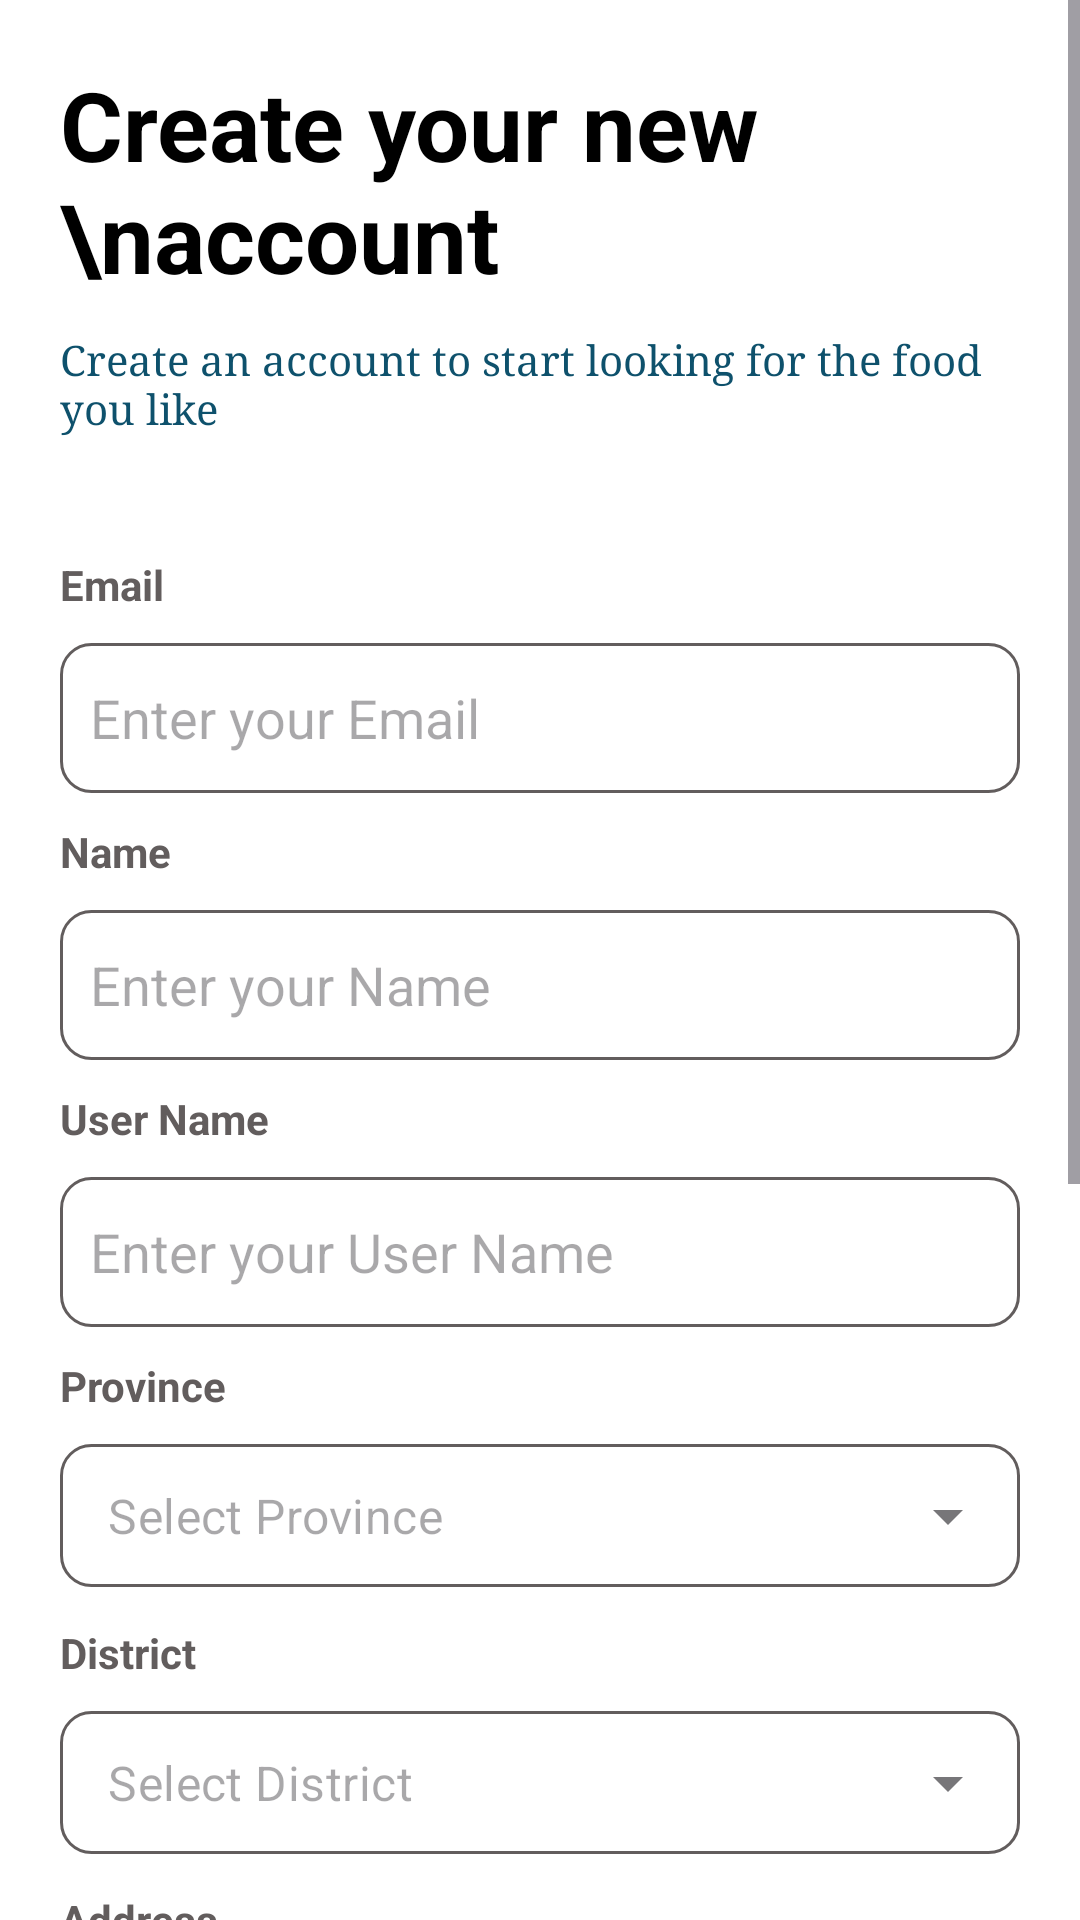

Android layout source for this screen:
<!-- AndroidManifest.xml: application theme Theme.Vegeta_box -->
<!-- res/layout/activity_customer_registration.xml -->
<?xml version="1.0" encoding="utf-8"?>
<ScrollView xmlns:android="http://schemas.android.com/apk/res/android"
    xmlns:app="http://schemas.android.com/apk/res-auto"
    xmlns:tools="http://schemas.android.com/tools"
    android:id="@+id/main"
    android:layout_width="match_parent"
    android:layout_height="match_parent"
    android:orientation="vertical"

    android:background="@color/white"
    tools:context=".CustomerRegistration">

    <LinearLayout
        android:layout_width="match_parent"
        android:layout_height="match_parent"
        android:paddingLeft="20dp"
        android:paddingRight="20dp"
        android:orientation="vertical">
        <TextView
            android:layout_width="match_parent"
            android:layout_height="wrap_content"
            android:textStyle="bold"
            android:text="Create your new \naccount"
            android:textColor="#000000"
            android:paddingTop="20dp"
            android:textSize="32sp"/>

        <TextView
            android:layout_width="match_parent"
            android:layout_height="wrap_content"
            android:textStyle="normal"
            android:text="Create an account to start looking for the food you like"
            android:textColor="#0E516C"
            android:layout_marginTop="10dp"
            android:fontFamily="serif"
            android:textSize="14sp"/>

        <TextView
            android:layout_width="match_parent"
            android:layout_height="wrap_content"
            android:textStyle="bold"
            android:text="Email"
            android:textColor="#625D5D"
            android:layout_marginTop="40dp"
            android:textSize="14sp"/>
        <EditText
            android:id="@+id/customer_email_r"
            android:layout_width="match_parent"
            android:layout_height="50dp"
            android:layout_marginTop="10dp"
            android:hint="Enter your Email"
            android:inputType="text"
            android:paddingLeft="10dp"
            android:background="@drawable/edit_text_shape"/>

        <TextView
            android:layout_width="match_parent"
            android:layout_height="wrap_content"
            android:textStyle="bold"
            android:text="Name"
            android:textColor="#625D5D"
            android:layout_marginTop="10dp"
            android:textSize="14sp"/>
        <EditText
            android:id="@+id/customer_name_r"
            android:layout_width="match_parent"
            android:layout_height="50dp"
            android:layout_marginTop="10dp"
            android:hint="Enter your Name"
            android:inputType="text"
            android:paddingLeft="10dp"
            android:background="@drawable/edit_text_shape"/>
        <TextView
            android:layout_width="match_parent"
            android:layout_height="wrap_content"
            android:textStyle="bold"
            android:text="User Name"
            android:textColor="#625D5D"
            android:layout_marginTop="10dp"
            android:textSize="14sp"/>
        <EditText
            android:id="@+id/customer_userName_r"
            android:layout_width="match_parent"
            android:layout_height="50dp"
            android:layout_marginTop="10dp"
            android:hint="Enter your User Name"
            android:inputType="text"
            android:maxLength="10"
            android:paddingLeft="10dp"
            android:background="@drawable/edit_text_shape"/>

        <TextView
            android:layout_width="match_parent"
            android:layout_height="wrap_content"
            android:textStyle="bold"
            android:text="Province"
            android:textColor="#625D5D"
            android:layout_marginTop="10dp"
            android:textSize="14sp"/>

        <com.google.android.material.textfield.TextInputLayout
            android:layout_width="match_parent"
            android:layout_height="50dp"
            android:layout_marginTop="10dp"
            app:hintEnabled="false"
            style="@style/Widget.MaterialComponents.TextInputLayout.OutlinedBox.Dense.ExposedDropdownMenu"
            app:hintTextAppearance="@style/TextAppearance.AppCompat.Small">
            <AutoCompleteTextView
                android:layout_width="match_parent"
                android:id="@+id/customer_province"
                android:hint="Select Province"
                android:background="@drawable/edit_text_shape"
                android:layout_height="wrap_content"
                android:inputType="none"
                />
        </com.google.android.material.textfield.TextInputLayout>
        <TextView
            android:layout_width="match_parent"
            android:layout_height="wrap_content"
            android:textStyle="bold"
            android:text="District"
            android:textColor="#625D5D"
            android:layout_marginTop="10dp"
            android:textSize="14sp"/>

        <com.google.android.material.textfield.TextInputLayout
            android:layout_width="match_parent"
            android:layout_height="50dp"
            android:layout_marginTop="10dp"
            app:hintEnabled="false"
            style="@style/Widget.MaterialComponents.TextInputLayout.OutlinedBox.Dense.ExposedDropdownMenu"
            app:hintTextAppearance="@style/TextAppearance.AppCompat.Small">
            <AutoCompleteTextView
                android:id="@+id/customer_district"
                android:layout_width="match_parent"
                android:hint="Select District"
                android:background="@drawable/edit_text_shape"
                android:layout_height="wrap_content"
                android:inputType="none"
                />
        </com.google.android.material.textfield.TextInputLayout>
        <TextView
            android:layout_width="match_parent"
            android:layout_height="wrap_content"
            android:textStyle="bold"
            android:text="Address"
            android:textColor="#625D5D"
            android:layout_marginTop="10dp"
            android:textSize="14sp"/>
        <EditText
            android:id="@+id/customer_address_r"
            android:layout_width="match_parent"
            android:layout_height="50dp"
            android:layout_marginTop="10dp"
            android:hint="Enter your Name"
            android:inputType="text"
            android:paddingLeft="10dp"
            android:background="@drawable/edit_text_shape"/>
        <TextView
            android:layout_width="match_parent"
            android:layout_height="wrap_content"
            android:textStyle="bold"
            android:text="Password"
            android:textColor="#625D5D"
            android:layout_marginTop="10dp"
            android:textSize="14sp"/>
        <com.google.android.material.textfield.TextInputLayout
            android:layout_width="match_parent"
            android:layout_height="wrap_content"
            app:endIconMode="password_toggle"
            app:hintEnabled="false"
            app:hintAnimationEnabled="false"
            android:layout_marginTop="10dp">

            <EditText
                android:id="@+id/customer_password_r"
                android:layout_width="match_parent"
                android:layout_height="wrap_content"
                android:hint="Enter your Password"
                android:inputType="text"
                android:paddingStart="16dp"
                android:paddingLeft="10dp"
                android:background="@drawable/edit_text_shape"/>

        </com.google.android.material.textfield.TextInputLayout>
        <TextView
            android:layout_width="match_parent"
            android:layout_height="wrap_content"
            android:textStyle="bold"
            android:text="Confirm Password"
            android:textColor="#625D5D"
            android:layout_marginTop="10dp"
            android:textSize="14sp"/>
        <com.google.android.material.textfield.TextInputLayout
            android:layout_width="match_parent"
            android:layout_height="wrap_content"
            app:endIconMode="password_toggle"
            app:hintEnabled="false"
            app:hintAnimationEnabled="false"
            android:layout_marginTop="10dp">

            <EditText
                android:id="@+id/customer_password_again_r"
                android:layout_width="match_parent"
                android:layout_height="wrap_content"
                android:hint="Enter your Password"
                android:inputType="text"
                android:paddingStart="16dp"
                android:paddingLeft="10dp"
                android:background="@drawable/edit_text_shape"/>

        </com.google.android.material.textfield.TextInputLayout>

        <androidx.appcompat.widget.AppCompatButton
            android:id="@+id/customer_register_r"
            android:layout_width="match_parent"
            android:layout_height="50dp"
            android:text="Register"
            android:textColor="@color/white"
            android:textSize="18sp"
            android:layout_marginTop="20dp"
            android:textStyle="bold"
            android:background="@drawable/button_shape"/>

        <LinearLayout
            android:layout_width="match_parent"
            android:layout_height="wrap_content"
            android:gravity="center"
            android:paddingBottom="20dp"
            android:orientation="horizontal">
            <TextView
                android:layout_width="wrap_content"
                android:layout_height="wrap_content"
                android:textStyle="normal"
                android:text="Alreay have an account? "
                android:textColor="#625D5D"
                android:layout_marginTop="10dp"
                android:layout_marginBottom="20dp"
                android:textSize="14sp"/>
            <TextView
                android:id="@+id/customer_login_r"
                android:layout_width="wrap_content"
                android:layout_height="wrap_content"
                android:textStyle="bold"
                android:text=" Sign In"
                android:layout_marginBottom="20dp"
                android:textColor="#FE8C00"
                android:layout_marginTop="10dp"
                android:textSize="14sp"/>
        </LinearLayout>

    </LinearLayout>

</ScrollView>
<!-- resources referenced by this layout -->
<resources>
  <!-- drawable button_shape (drawable) -->
  <?xml version="1.0" encoding="utf-8"?>
  <shape xmlns:android="http://schemas.android.com/apk/res/android"
      android:shape="rectangle">
  <solid android:color="#FE8C00"/>
      <corners android:radius="20dp"/>
  </shape>
  <!-- drawable edit_text_shape (drawable) -->
  <?xml version="1.0" encoding="utf-8"?>
  <shape xmlns:android="http://schemas.android.com/apk/res/android" android:shape="rectangle">
          <stroke android:color="#625D5D" android:width="1dp"/>
          <corners android:radius="10dp"/>
  
  </shape>
  <style name="Theme.Vegeta_box" parent="Base.Theme.Vegeta_box" />
  <style name="Base.Theme.Vegeta_box" parent="Theme.Material3.DayNight.NoActionBar">
          
          
      </style>
  <!-- not gathered from this repository: default colours our renderer supplied (Android Studio template values) -->
  <color name="white">#FFFFFFFF</color>
</resources>
